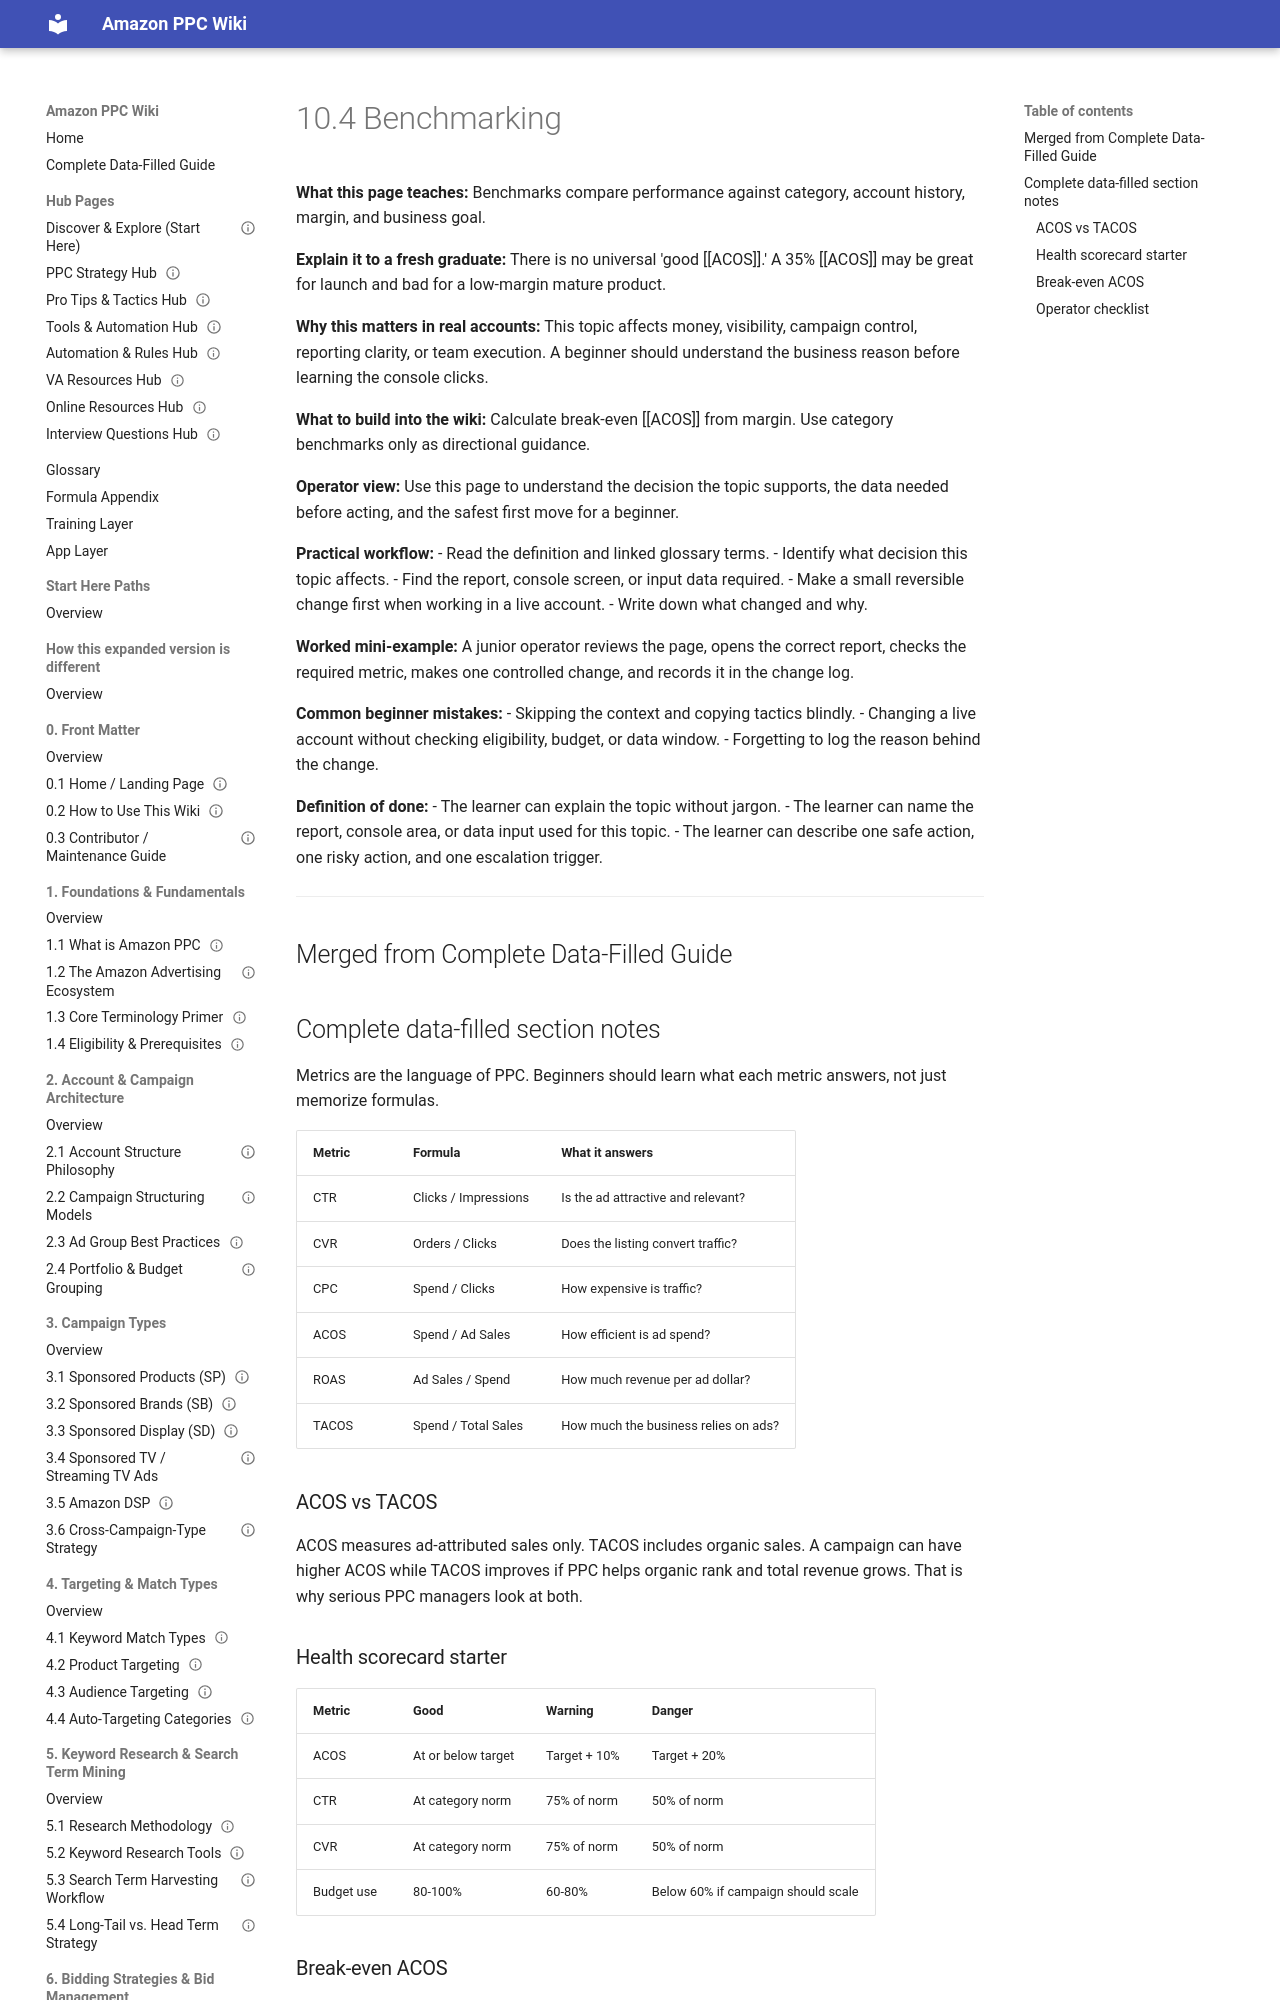

repository: projectamazonph/Amazon-Wiki · page: sections/10-10-metrics-kpis-and-analytics/10-4-10-4-benchmarking/index.html · generator: mkdocs

---
title: "10.4 Benchmarking"
page_id: "10-4"
section: "10. Metrics, KPIs & Analytics"
learner_level: "Foundational"
topic_tags: ["metrics"]
delivery_format: ["self-paced", "instructor-led"]
estimated_time_minutes: 15
owner: "PPC Training Team"
review_cycle: "Quarterly"
last_verified_against_live_console: null
source_doc: "Amazon_PPC_Wiki_Fresh_Graduate_Guide_EXPANDED.docx"
status: "draft-ready"
---
